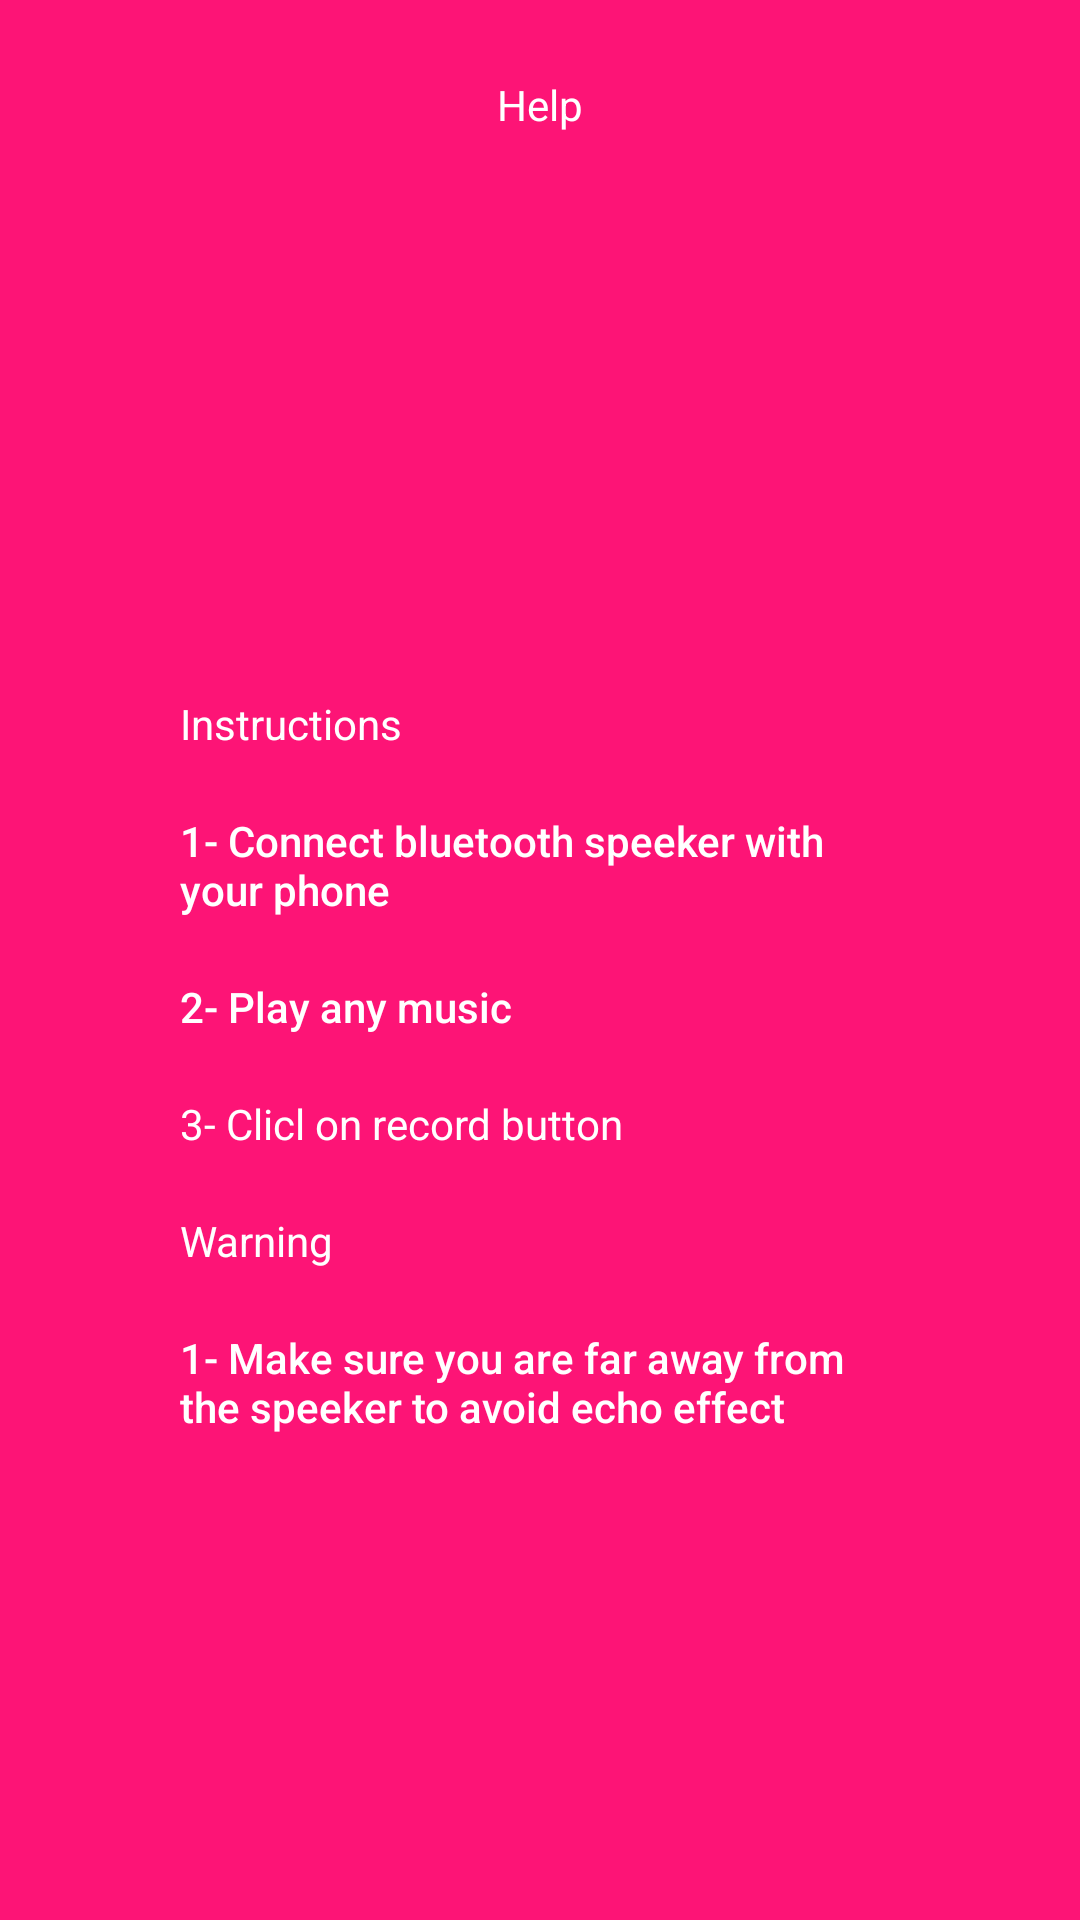

Write the Android layout XML for this screen, with the resource values it uses.
<!-- AndroidManifest.xml: application theme AppTheme -->
<!-- res/layout/help.xml -->
<?xml version="1.0" encoding="utf-8"?>
<androidx.constraintlayout.widget.ConstraintLayout xmlns:android="http://schemas.android.com/apk/res/android"
    xmlns:app="http://schemas.android.com/apk/res-auto"
    xmlns:tools="http://schemas.android.com/tools"
    android:layout_width="match_parent"
    android:layout_height="match_parent"
    tools:context=".Audio_Source">

    <RelativeLayout
        android:id="@+id/relativeLayout"
        android:layout_width="match_parent"
        android:layout_height="70dp"
        android:background="@color/colorPrimary"
        app:layout_constraintEnd_toEndOf="parent"
        app:layout_constraintHorizontal_bias="0.0"
        app:layout_constraintStart_toStartOf="parent"
        app:layout_constraintTop_toTopOf="parent">

        <TextView
            android:id="@+id/textView3"
            android:layout_width="wrap_content"
            android:layout_height="wrap_content"
            android:layout_centerInParent="true"
            android:text="Help"
            android:textColor="@android:color/white" />
    </RelativeLayout>

    <LinearLayout
        android:layout_width="match_parent"
        android:layout_height="wrap_content"
        android:layout_marginStart="50dp"
        android:layout_marginEnd="50dp"
        android:orientation="vertical"
        app:layout_constraintBottom_toBottomOf="parent"
        app:layout_constraintEnd_toEndOf="parent"
        app:layout_constraintStart_toStartOf="parent"
        app:layout_constraintTop_toBottomOf="@+id/relativeLayout">

        <TextView
            android:id="@+id/textView4"
            android:layout_width="match_parent"
            android:layout_height="wrap_content"
            android:padding="10dp"
            android:text="Instructions"
            android:textColor="@android:color/white" />

        <TextView
            android:id="@+id/textView5"
            android:layout_width="match_parent"
            android:layout_height="wrap_content"
            android:padding="10dp"
            android:text="1- Connect bluetooth speeker with your phone"
            android:textAppearance="@style/TextAppearance.AppCompat.Body2"
            android:textColor="@android:color/primary_text_dark" />

        <TextView
            android:id="@+id/textView6"
            android:layout_width="match_parent"
            android:layout_height="wrap_content"
            android:padding="10dp"
            android:text="2- Play any music "
            android:textAppearance="@style/TextAppearance.AppCompat.Body2"
            android:textColor="@android:color/primary_text_dark" />

        <TextView
            android:id="@+id/textView7"
            android:layout_width="match_parent"
            android:layout_height="wrap_content"
            android:padding="10dp"
            android:text="3- Clicl on record button "
            android:textColor="@android:color/primary_text_dark" />

        <TextView
            android:id="@+id/textView8"
            android:layout_width="match_parent"
            android:layout_height="wrap_content"
            android:padding="10dp"
            android:text="Warning"
            android:textColor="@android:color/white" />

        <TextView
            android:id="@+id/textView10"
            android:layout_width="match_parent"
            android:layout_height="wrap_content"
            android:padding="10dp"
            android:text="1- Make sure you are far away from the speeker to avoid echo effect"
            android:textAppearance="@style/TextAppearance.AppCompat.Body2"
            android:textColor="@android:color/primary_text_dark" />
    </LinearLayout>

</androidx.constraintlayout.widget.ConstraintLayout>
<!-- resources referenced by this layout -->
<resources>
  <color name="colorPrimary">#FD1476</color>
  <style name="AppTheme" parent="Theme.AppCompat.Light.DarkActionBar">
          
          <item name="colorPrimary">@color/colorPrimary</item>
          <item name="colorPrimaryDark">@color/colorPrimaryDark</item>
          <item name="colorAccent">@color/colorAccent</item>
          <item name="android:windowBackground">@color/colorPrimary</item>
          <item name="windowNoTitle">true</item>
  
          <item name="android:navigationBarColor">@color/colorPrimary</item>
      </style>
  <color name="colorPrimaryDark">#FD1476</color>
  <color name="colorAccent">#D81B60</color>
</resources>
